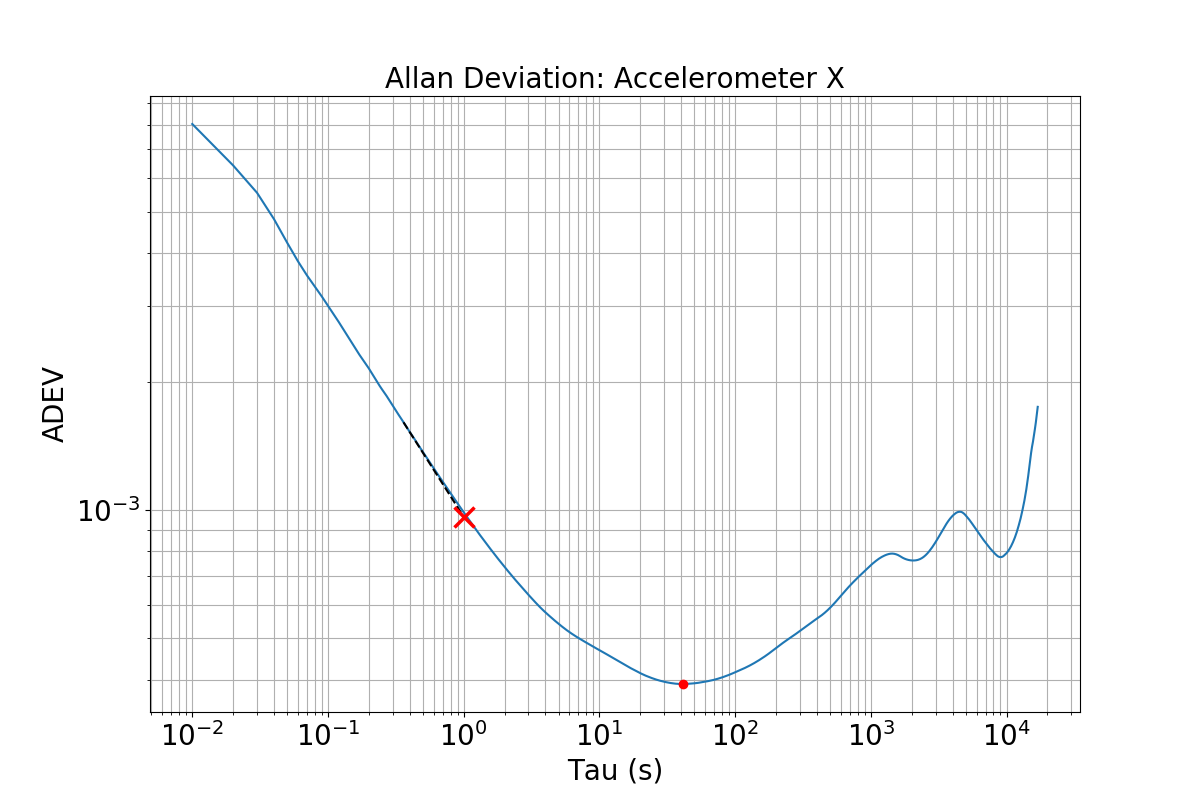

The data file committed next to this chart (first rows):
Random Walk, Bias Instability
0.0009632, 0.000391
Tau, AllanDev, AllanDevError, AllanDevN
0.01, 0.008028, 4.344238620616695e-06, 3415368
0.02, 0.00642, 3.4739979822428577e-06, 3415366
0.03, 0.005539, 2.997440118709468e-06, 3415364
0.04, 0.004806, 2.600466943884271e-06, 3415362
0.05, 0.004232, 2.2898691764859782e-06, 3415360
0.06, 0.003829, 2.072117064153235e-06, 3415358
0.07, 0.003546, 1.9188633383255217e-06, 3415356
0.08, 0.003339, 1.8069310478073068e-06, 3415354
0.09, 0.003166, 1.712966649040726e-06, 3415352
0.1, 0.003008, 1.627840436501442e-06, 3415350
0.11, 0.002875, 1.5559475482602154e-06, 3415348
0.12, 0.002758, 1.492411115785324e-06, 3415346
0.13, 0.002649, 1.4332033993716747e-06, 3415344
0.14, 0.002552, 1.3807665460900137e-06, 3415342
0.15, 0.002466, 1.3341291053029427e-06, 3415340
0.16, 0.002386, 1.2909209017305328e-06, 3415338
0.17, 0.002314, 1.2521567946437552e-06, 3415336
0.18, 0.002253, 1.2193196038506597e-06, 3415334
0.19, 0.002199, 1.1899877224218982e-06, 3415332
0.2, 0.002147, 1.161598347214518e-06, 3415330
0.21, 0.002095, 1.1333723439442863e-06, 3415328
0.22, 0.002044, 1.105990060233261e-06, 3415326
0.23, 0.001997, 1.080758815832138e-06, 3415324
0.24, 0.001955, 1.057813406278944e-06, 3415322
0.25, 0.001917, 1.037509830826545e-06, 3415320
0.26, 0.001884, 1.0194714559596596e-06, 3415318
0.27, 0.001851, 1.0015843417759103e-06, 3415316
0.28, 0.001817, 9.834449280388245e-07, 3415314
0.29, 0.001785, 9.657996050766985e-07, 3415312
0.3, 0.001754, 9.49138782452087e-07, 3415310
0.31, 0.001726, 9.339533660950867e-07, 3415308
0.32, 0.0017, 9.197312606232195e-07, 3415306
0.33, 0.001675, 9.063146259412196e-07, 3415304
0.34, 0.001651, 8.935994071136175e-07, 3415302
0.35, 0.001628, 8.810174869251141e-07, 3415300
0.36, 0.001605, 8.686932455858209e-07, 3415298
0.37, 0.001584, 8.569015555420032e-07, 3415296
0.38, 0.001563, 8.457924407529066e-07, 3415294
0.39, 0.001543, 8.350448094869579e-07, 3415292
0.4, 0.001524, 8.247174288773922e-07, 3415290
0.41, 0.001507, 8.152472728416345e-07, 3415288
0.42, 0.00149, 8.060645476111552e-07, 3415286
0.43, 0.001473, 7.968806844497834e-07, 3415284
0.44, 0.001456, 7.877771333753434e-07, 3415282
0.45, 0.001439, 7.78902182440542e-07, 3415280
0.46, 0.001424, 7.705604880455312e-07, 3415278
0.47, 0.001409, 7.626101495265417e-07, 3415276
0.48, 0.001395, 7.550269738725564e-07, 3415274
0.49, 0.001382, 7.478308535192906e-07, 3415272
0.5, 0.001369, 7.406552648749317e-07, 3415270
0.51, 0.001355, 7.334591119542312e-07, 3415268
0.52, 0.001343, 7.264489823762787e-07, 3415266
0.53, 0.00133, 7.198763961597064e-07, 3415264
0.54, 0.001319, 7.136475530496828e-07, 3415262
0.55, 0.001308, 7.075116047988195e-07, 3415260
0.56, 0.001296, 7.015156093282018e-07, 3415258
0.57, 0.001286, 6.956494244618349e-07, 3415256
0.58, 0.001275, 6.898621348284375e-07, 3415254
... 637 more rows
